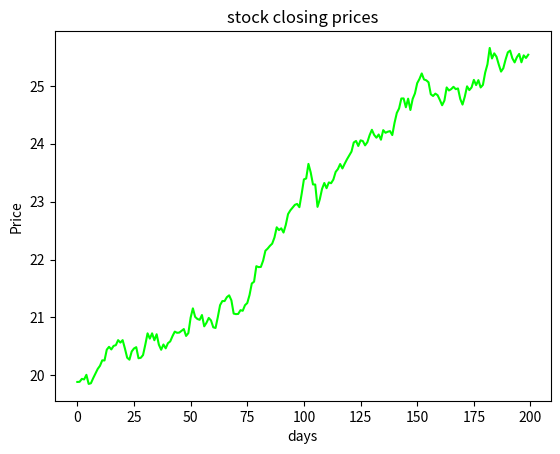

Write Python code to recreate this figure.
import matplotlib.pyplot as plt, numpy as np
from scipy import stats

def cum_price(p, d, m, s):
    data = []
    for d in range(d):
            prob = stats.norm.rvs(loc=m, scale=s)
            price = (p * prob)
            data.append(price)
            p = price
    return data

if __name__ == "__main__":
    stk_price, days, mean, s = 20, 200, 1.001, 0.005
    data = cum_price(stk_price, days, mean, s)
    plt.plot(data, color='lime')
    plt.ylabel('Price')
    plt.xlabel('days')
    plt.title('stock closing prices')
    plt.show()
